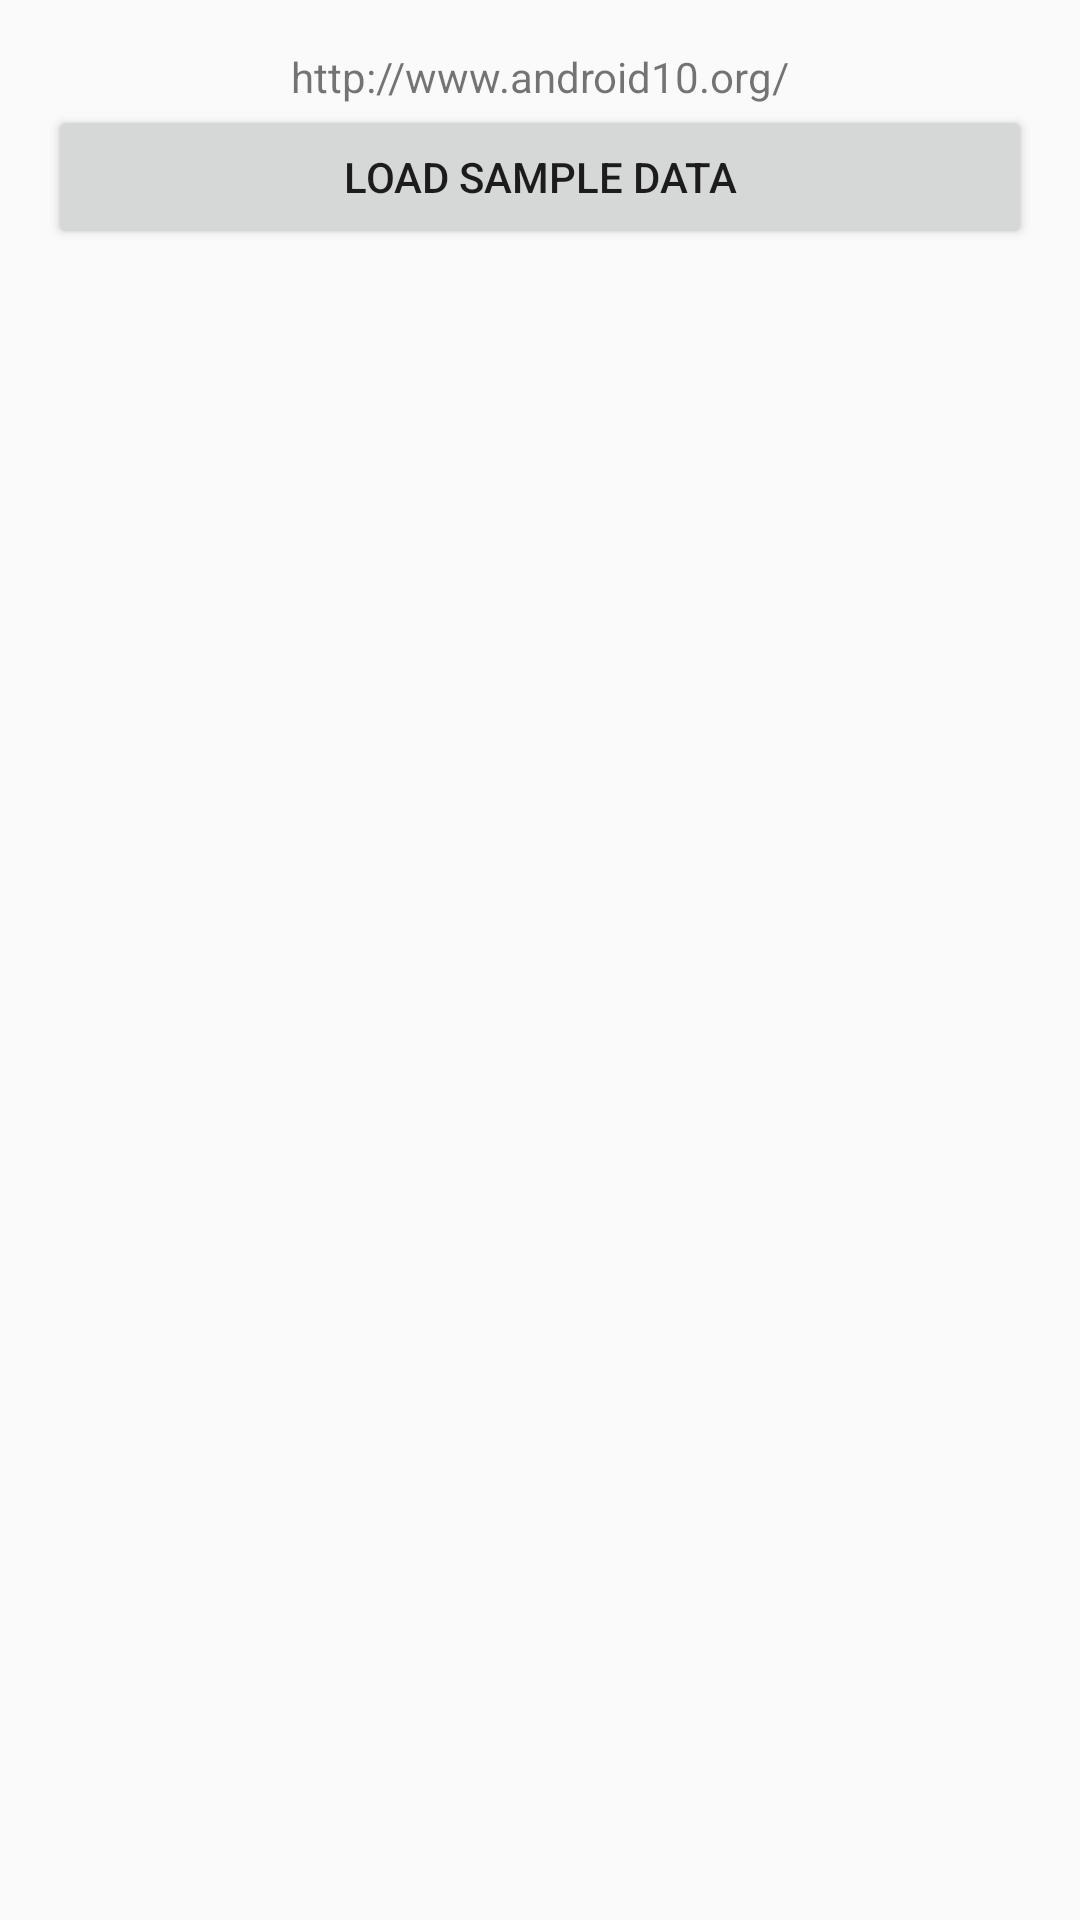

Reconstruct the res/layout file that produces this screen, plus the resources it refers to.
<!-- AndroidManifest.xml: application theme AppTheme -->
<!-- res/layout/content_main.xml -->
<?xml version="1.0" encoding="utf-8"?>
<LinearLayout
    xmlns:android="http://schemas.android.com/apk/res/android"
    xmlns:app="http://schemas.android.com/apk/res-auto"
    xmlns:tools="http://schemas.android.com/tools"
    android:layout_width="match_parent"
    android:layout_height="match_parent"
    android:paddingBottom="@dimen/activity_vertical_margin"
    android:paddingLeft="@dimen/activity_horizontal_margin"
    android:paddingRight="@dimen/activity_horizontal_margin"
    android:paddingTop="@dimen/activity_vertical_margin"
    android:orientation="vertical"
    app:layout_behavior="@string/appbar_scrolling_view_behavior"
    tools:context=".feature.main.MainActivity"
    tools:showIn="@layout/app_bar_main"
    android:gravity="center_horizontal">

    <TextView
        android:layout_width="match_parent"
        android:layout_height="wrap_content"
        android:text="@string/url"
        android:gravity="center"
        />

    <ImageView
        android:layout_width="match_parent"
        android:layout_height="wrap_content"
        android:src="@mipmap/logo"
        android:contentDescription="@string/string_content_description"
        />

    <Button
        android:id="@+id/btn_LoadData"
        android:layout_width="match_parent"
        android:layout_height="wrap_content"
        android:text="@string/btn_text_load_data"
        />
</LinearLayout>
<!-- res/layout/app_bar_main.xml (included above) -->
<?xml version="1.0" encoding="utf-8"?>
<android.support.design.widget.CoordinatorLayout xmlns:android="http://schemas.android.com/apk/res/android"
    xmlns:app="http://schemas.android.com/apk/res-auto"
    xmlns:tools="http://schemas.android.com/tools"
    android:layout_width="match_parent"
    android:layout_height="match_parent"
    android:fitsSystemWindows="true"
    tools:context=".feature.main.MainActivity">

    <android.support.design.widget.AppBarLayout
        android:layout_width="match_parent"
        android:layout_height="wrap_content"
        android:theme="@style/AppTheme.AppBarOverlay">

        <android.support.v7.widget.Toolbar
            android:id="@+id/toolbar"
            android:layout_width="match_parent"
            android:layout_height="?attr/actionBarSize"
            android:background="?attr/colorPrimary"
            app:popupTheme="@style/AppTheme.PopupOverlay" />

    </android.support.design.widget.AppBarLayout>

    <include layout="@layout/content_main" />

    <android.support.design.widget.FloatingActionButton
        android:id="@+id/fab"
        android:layout_width="wrap_content"
        android:layout_height="wrap_content"
        android:layout_gravity="bottom|end"
        android:layout_margin="@dimen/fab_margin"
        android:src="@android:drawable/ic_dialog_email" />

</android.support.design.widget.CoordinatorLayout>
<!-- resources referenced by this layout -->
<resources>
  <dimen name="activity_horizontal_margin">16dp</dimen>
  <dimen name="activity_vertical_margin">16dp</dimen>
  <dimen name="fab_margin">16dp</dimen>
  <string name="btn_text_load_data">Load Sample Data</string>
  <string name="string_content_description">Non accessible view</string>
  
      //Exception messages
  <string name="url">http://www.android10.org/</string>
  <style name="AppTheme.AppBarOverlay" parent="ThemeOverlay.AppCompat.Dark.ActionBar" />
  <style name="AppTheme.PopupOverlay" parent="ThemeOverlay.AppCompat.Light" />
  <style name="AppTheme" parent="Theme.AppCompat.Light.DarkActionBar">
          
          <item name="colorPrimary">@color/colorPrimary</item>
          <item name="colorPrimaryDark">@color/colorPrimaryDark</item>
          <item name="colorAccent">@color/colorAccent</item>
      </style>
  <!-- not gathered from this repository: default colours our renderer supplied (Android Studio template values) -->
  <color name="colorPrimary">#FF6200EE</color>
  <color name="colorPrimaryDark">#FF3700B3</color>
  <color name="colorAccent">#FF03DAC5</color>
</resources>
